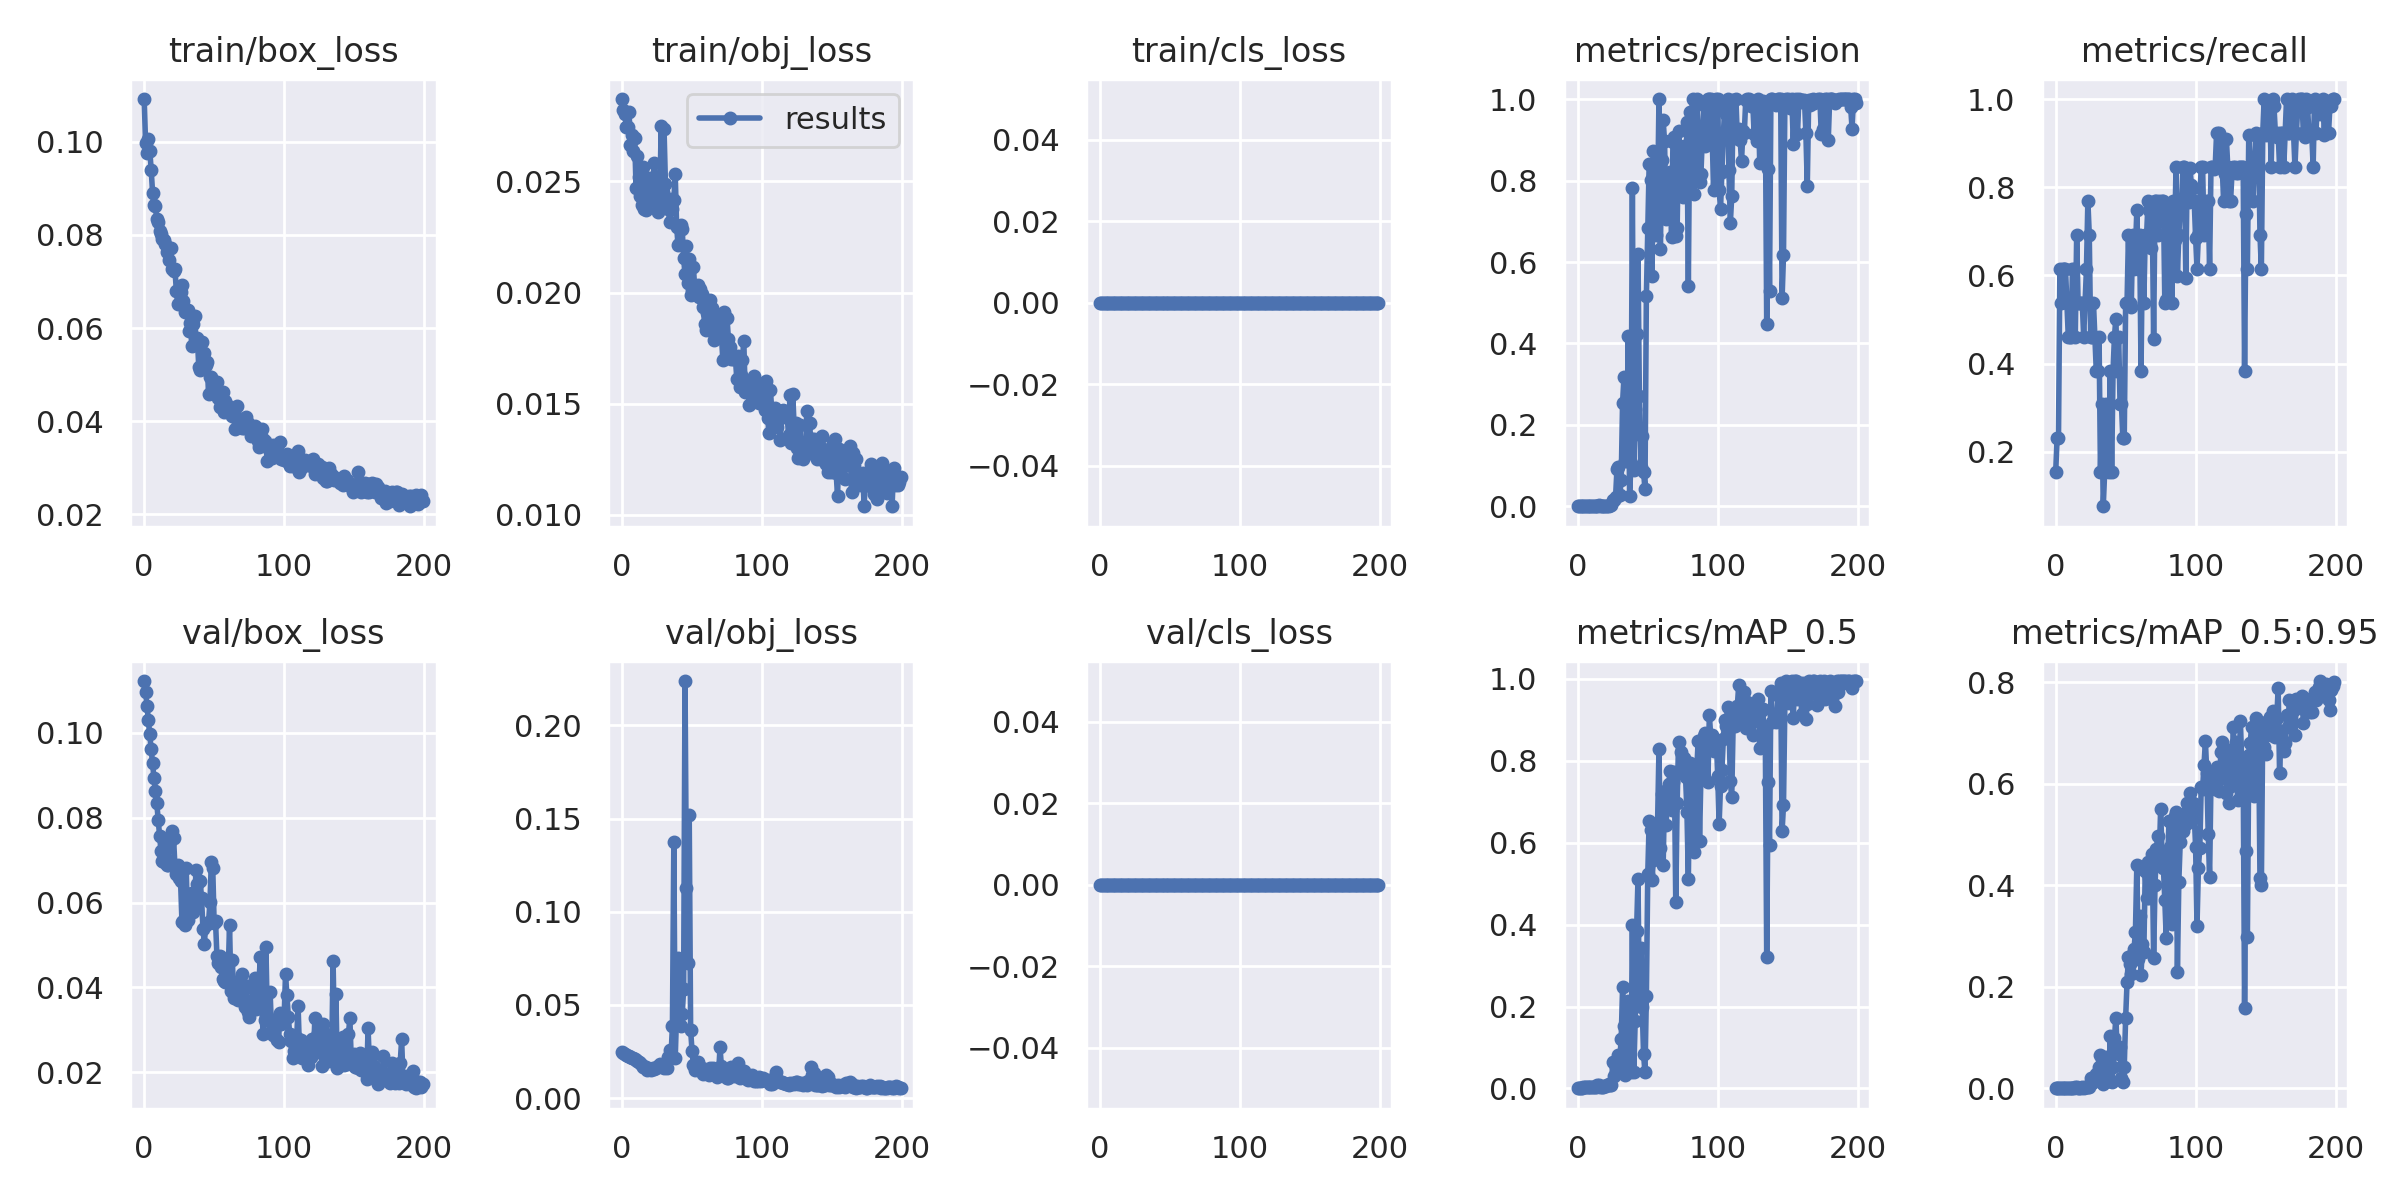

Source data for this figure (header and first rows):
epoch, train/box_loss, train/obj_loss, train/cls_loss, metrics/precision, metrics/recall, metrics/mAP_0.5, metrics/mAP_0.5:0.95, val/box_loss, val/obj_loss, val/cls_loss, x/lr0, x/lr1, x/lr2
0, 0.1092, 0.0287, 0, 0.0005556, 0.1538, 0.0003386, 4.911e-05, 0.1122, 0.02451, 0, 0.0964, 0.0004, 0.0004
1, 0.09973, 0.02821, 0, 0.0008333, 0.2308, 0.0005406, 8.7933e-05, 0.1096, 0.02406, 0, 0.0919, 0.0008955, 0.0008955
2, 0.09767, 0.02803, 0, 0.0008333, 0.2308, 0.0005548, 0.0001246, 0.1063, 0.02356, 0, 0.08739, 0.001386, 0.001386
3, 0.1006, 0.02745, 0, 0.002222, 0.6154, 0.002001, 0.0008112, 0.1029, 0.02311, 0, 0.08287, 0.001872, 0.001872
4, 0.09814, 0.02745, 0, 0.001944, 0.5385, 0.002583, 0.0011, 0.09966, 0.02275, 0, 0.07835, 0.002352, 0.002352
5, 0.09399, 0.02812, 0, 0.002222, 0.6154, 0.002748, 0.001124, 0.09611, 0.02245, 0, 0.07383, 0.002828, 0.002828
6, 0.08912, 0.02662, 0, 0.002222, 0.6154, 0.002293, 0.000842, 0.09276, 0.02215, 0, 0.0693, 0.003299, 0.003299
7, 0.08637, 0.02708, 0, 0.002222, 0.6154, 0.002785, 0.0008538, 0.08932, 0.0218, 0, 0.06477, 0.003765, 0.003765
8, 0.08618, 0.02637, 0, 0.001944, 0.5385, 0.002699, 0.0009586, 0.08631, 0.0214, 0, 0.06023, 0.004226, 0.004226
9, 0.0835, 0.02695, 0, 0.001667, 0.4615, 0.002452, 0.000763, 0.08339, 0.02098, 0, 0.05568, 0.004682, 0.004682
10, 0.08289, 0.0247, 0, 0.001667, 0.4615, 0.002452, 0.0008242, 0.07944, 0.02057, 0, 0.05113, 0.005133, 0.005133
11, 0.08087, 0.02615, 0, 0.001667, 0.4615, 0.002823, 0.001082, 0.07579, 0.02015, 0, 0.04658, 0.005579, 0.005579
12, 0.08023, 0.02519, 0, 0.002222, 0.6154, 0.00342, 0.0008823, 0.07214, 0.01967, 0, 0.04202, 0.00602, 0.00602
13, 0.07914, 0.02434, 0, 0.002222, 0.6154, 0.002685, 0.0009181, 0.06969, 0.01904, 0, 0.03746, 0.006456, 0.006456
14, 0.07893, 0.02394, 0, 0.001667, 0.4615, 0.007174, 0.00186, 0.06947, 0.0179, 0, 0.03289, 0.006887, 0.006887
15, 0.07813, 0.02566, 0, 0.0025, 0.6923, 0.007959, 0.001905, 0.07083, 0.01688, 0, 0.02831, 0.007313, 0.007313
16, 0.07624, 0.02374, 0, 0.001944, 0.5385, 0.002808, 0.0007427, 0.06895, 0.01681, 0, 0.02373, 0.007735, 0.007735
17, 0.07706, 0.02369, 0, 0.001944, 0.5385, 0.002953, 0.0007403, 0.06879, 0.01657, 0, 0.01915, 0.008151, 0.008151
18, 0.07455, 0.02412, 0, 0.001944, 0.5385, 0.002974, 0.0008742, 0.07374, 0.01527, 0, 0.01456, 0.008563, 0.008563
19, 0.07715, 0.02502, 0, 0.001944, 0.5385, 0.006054, 0.001669, 0.07502, 0.01549, 0, 0.009969, 0.008969, 0.008969
20, 0.07262, 0.02516, 0, 0.001667, 0.4615, 0.004672, 0.001199, 0.07688, 0.01565, 0, 0.00901, 0.00901, 0.00901
21, 0.07215, 0.02456, 0, 0.001944, 0.5385, 0.007167, 0.002297, 0.07516, 0.01503, 0, 0.00901, 0.00901, 0.00901
22, 0.07258, 0.02498, 0, 0.002222, 0.6154, 0.009672, 0.002217, 0.06842, 0.01605, 0, 0.00896, 0.00896, 0.00896
23, 0.0679, 0.02581, 0, 0.00278, 0.7692, 0.008249, 0.002215, 0.06675, 0.01568, 0, 0.008911, 0.008911, 0.008911
24, 0.06525, 0.02487, 0, 0.0025, 0.6923, 0.009136, 0.002143, 0.06881, 0.01643, 0, 0.008861, 0.008861, 0.008861
25, 0.0679, 0.02404, 0, 0.01555, 0.4615, 0.06447, 0.02039, 0.06568, 0.01698, 0, 0.008812, 0.008812, 0.008812
26, 0.06778, 0.02363, 0, 0.01522, 0.4615, 0.0295, 0.01065, 0.06509, 0.01701, 0, 0.008762, 0.008762, 0.008762
27, 0.0692, 0.02447, 0, 0.02407, 0.5385, 0.05262, 0.01711, 0.05538, 0.01842, 0, 0.008713, 0.008713, 0.008713
28, 0.06582, 0.02751, 0, 0.09289, 0.4615, 0.05994, 0.01931, 0.05556, 0.01785, 0, 0.008663, 0.008663, 0.008663
29, 0.06349, 0.02454, 0, 0.0968, 0.3846, 0.08223, 0.02836, 0.05483, 0.0167, 0, 0.008614, 0.008614, 0.008614
30, 0.06392, 0.02736, 0, 0.02707, 0.3846, 0.07055, 0.02435, 0.06825, 0.01596, 0, 0.008564, 0.008564, 0.008564
31, 0.06392, 0.02489, 0, 0.06424, 0.4615, 0.121, 0.04173, 0.05598, 0.01692, 0, 0.008515, 0.008515, 0.008515
32, 0.05936, 0.02421, 0, 0.2549, 0.1538, 0.2468, 0.06623, 0.06208, 0.01607, 0, 0.008466, 0.008466, 0.008466
33, 0.06107, 0.02378, 0, 0.3176, 0.3077, 0.152, 0.05731, 0.06146, 0.02205, 0, 0.008416, 0.008416, 0.008416
34, 0.05621, 0.02319, 0, 0.1128, 0.07692, 0.03181, 0.00831, 0.06226, 0.02575, 0, 0.008367, 0.008367, 0.008367
35, 0.06096, 0.02421, 0, 0.1478, 0.1538, 0.1156, 0.04881, 0.05772, 0.02297, 0, 0.008317, 0.008317, 0.008317
36, 0.06257, 0.02373, 0, 0.4188, 0.3077, 0.213, 0.0614, 0.05889, 0.03875, 0, 0.008268, 0.008268, 0.008268
37, 0.05769, 0.02416, 0, 0.02636, 0.2308, 0.04708, 0.01431, 0.06764, 0.1375, 0, 0.008218, 0.008218, 0.008218
38, 0.05777, 0.02532, 0, 0.1056, 0.1538, 0.04031, 0.01404, 0.06436, 0.02149, 0, 0.008169, 0.008169, 0.008169
39, 0.0517, 0.02296, 0, 0.7826, 0.3846, 0.3987, 0.1026, 0.06052, 0.04614, 0, 0.008119, 0.008119, 0.008119
40, 0.05101, 0.02215, 0, 0.08863, 0.1538, 0.04023, 0.01141, 0.06506, 0.07508, 0, 0.00807, 0.00807, 0.00807
41, 0.05691, 0.0222, 0, 0.2397, 0.3846, 0.1635, 0.04149, 0.06108, 0.05721, 0, 0.00802, 0.00802, 0.00802
42, 0.0539, 0.02302, 0, 0.4225, 0.4615, 0.3839, 0.09843, 0.05383, 0.03846, 0, 0.007971, 0.007971, 0.007971
43, 0.05453, 0.02284, 0, 0.6193, 0.5024, 0.5107, 0.1391, 0.05035, 0.04498, 0, 0.007921, 0.007921, 0.007921
44, 0.05208, 0.02154, 0, 0.2711, 0.3846, 0.2024, 0.07016, 0.05483, 0.05852, 0, 0.007872, 0.007872, 0.007872
45, 0.05278, 0.02082, 0, 0.09702, 0.4615, 0.3418, 0.06715, 0.05524, 0.2238, 0, 0.007822, 0.007822, 0.007822
46, 0.04578, 0.02211, 0, 0.174, 0.3077, 0.1994, 0.08096, 0.05536, 0.1126, 0, 0.007772, 0.007772, 0.007772
47, 0.0494, 0.02044, 0, 0.08403, 0.3077, 0.08278, 0.02114, 0.06007, 0.07274, 0, 0.007723, 0.007723, 0.007723
48, 0.04949, 0.02152, 0, 0.04314, 0.2308, 0.03882, 0.01215, 0.06964, 0.1517, 0, 0.007673, 0.007673, 0.007673
49, 0.04869, 0.01989, 0, 0.5161, 0.2308, 0.2264, 0.04185, 0.06813, 0.03656, 0, 0.007624, 0.007624, 0.007624
50, 0.0484, 0.0201, 0, 0.6829, 0.5385, 0.5243, 0.1388, 0.05509, 0.02548, 0, 0.007574, 0.007574, 0.007574
51, 0.04626, 0.02115, 0, 0.8409, 0.5385, 0.6522, 0.2084, 0.05555, 0.01766, 0, 0.007525, 0.007525, 0.007525
52, 0.04835, 0.0201, 0, 0.8005, 0.6923, 0.6321, 0.2593, 0.04731, 0.01503, 0, 0.007476, 0.007476, 0.007476
53, 0.04491, 0.02014, 0, 0.5659, 0.5385, 0.5097, 0.2444, 0.04584, 0.01822, 0, 0.007426, 0.007426, 0.007426
54, 0.04301, 0.02033, 0, 0.8725, 0.5277, 0.5569, 0.225, 0.04753, 0.01953, 0, 0.007377, 0.007377, 0.007377
55, 0.04501, 0.0198, 0, 0.7235, 0.6923, 0.6427, 0.2646, 0.04485, 0.01519, 0, 0.007327, 0.007327, 0.007327
56, 0.04619, 0.02017, 0, 0.6653, 0.6154, 0.5604, 0.2745, 0.04195, 0.01582, 0, 0.007278, 0.007278, 0.007278
57, 0.04199, 0.01992, 0, 0.7396, 0.657, 0.6461, 0.3087, 0.04162, 0.01636, 0, 0.007228, 0.007228, 0.007228
58, 0.04424, 0.01936, 0, 1, 0.7487, 0.8297, 0.4395, 0.04135, 0.01286, 0, 0.007178, 0.007178, 0.007178
59, 0.0435, 0.01858, 0, 0.6312, 0.6154, 0.5871, 0.2547, 0.04614, 0.01331, 0, 0.007129, 0.007129, 0.007129
... 140 more rows
